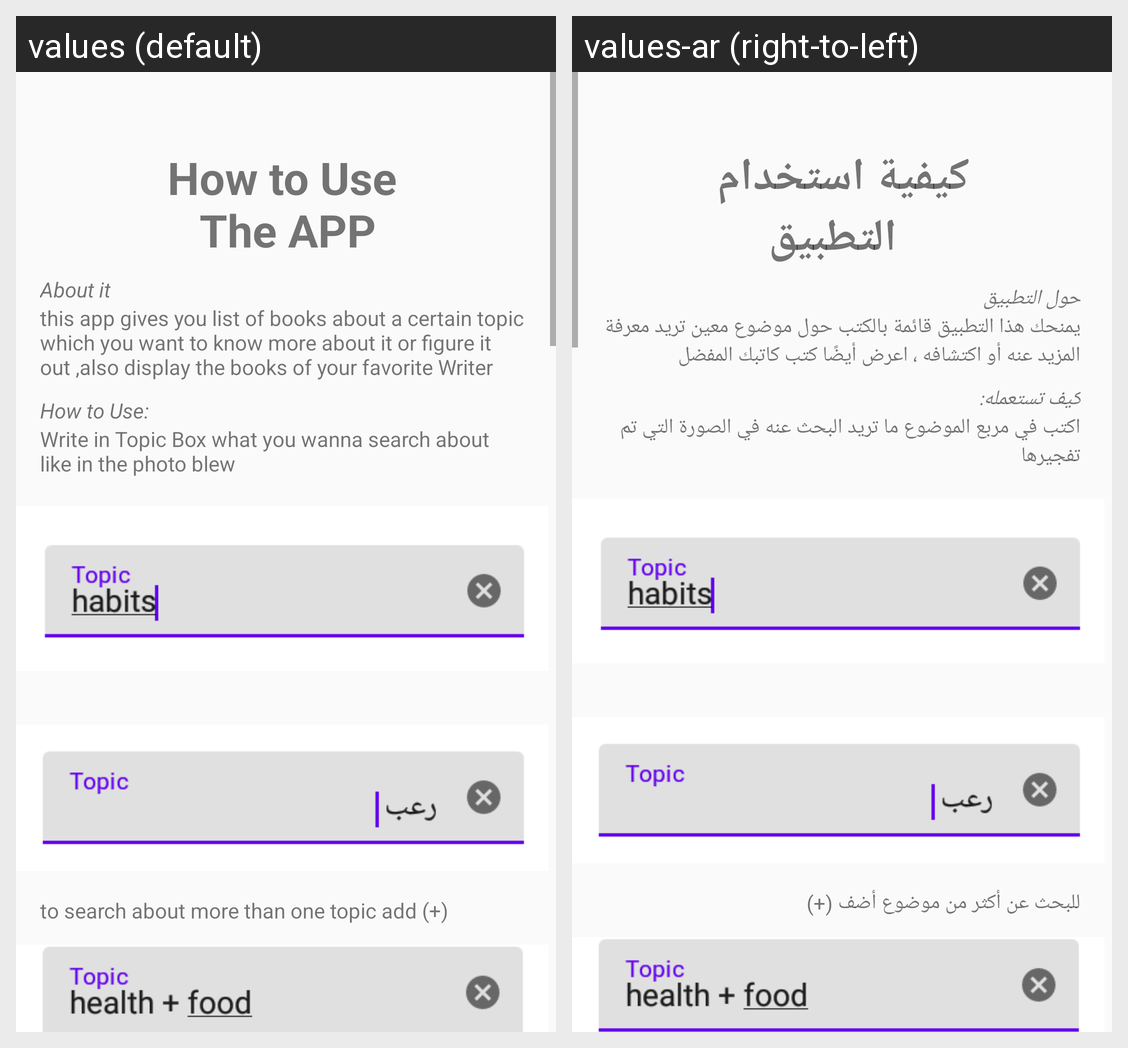

For this localized Android screen grid, give each drawn string resource with its value in every locale shown.
Android screen res/layout/activity_how_to_use_app2.xml rendered under 2 locales, left to right: values (default), values-ar (right-to-left). Device: Nexus 5 (rendered at 1080×1920; each locale shown at half size, 540×960, under a caption strip naming it); theme Theme.Google_books.
Strings drawn on this screen, with the default value and each locale's value (text and hints the layout hard-codes, and strings that could not be matched under every locale, appear in the picture but are not listed):

tx1
  values: How to Use
       The APP
  values-ar: كيفية استخدام 
       التطبيق

tx2
  values: About it
  values-ar: حول التطبيق

tx3
  values: this app gives you list of books about a certain topic which you want to know more about it or figure it out ,also display the books of your favorite Writer
  values-ar: يمنحك هذا التطبيق قائمة بالكتب حول موضوع معين تريد معرفة المزيد عنه أو اكتشافه ، اعرض أيضًا كتب كاتبك المفضل

tx4
  values: How to Use:
  values-ar: كيف تستعمله:

tx5
  values: Write in Topic Box what you wanna search about like in the photo blew
  values-ar: اكتب في مربع الموضوع ما تريد البحث عنه في الصورة التي تم تفجيرها

tx6
  values: to search about more than one topic add (+)
  values-ar: للبحث عن أكثر من موضوع أضف (+)
